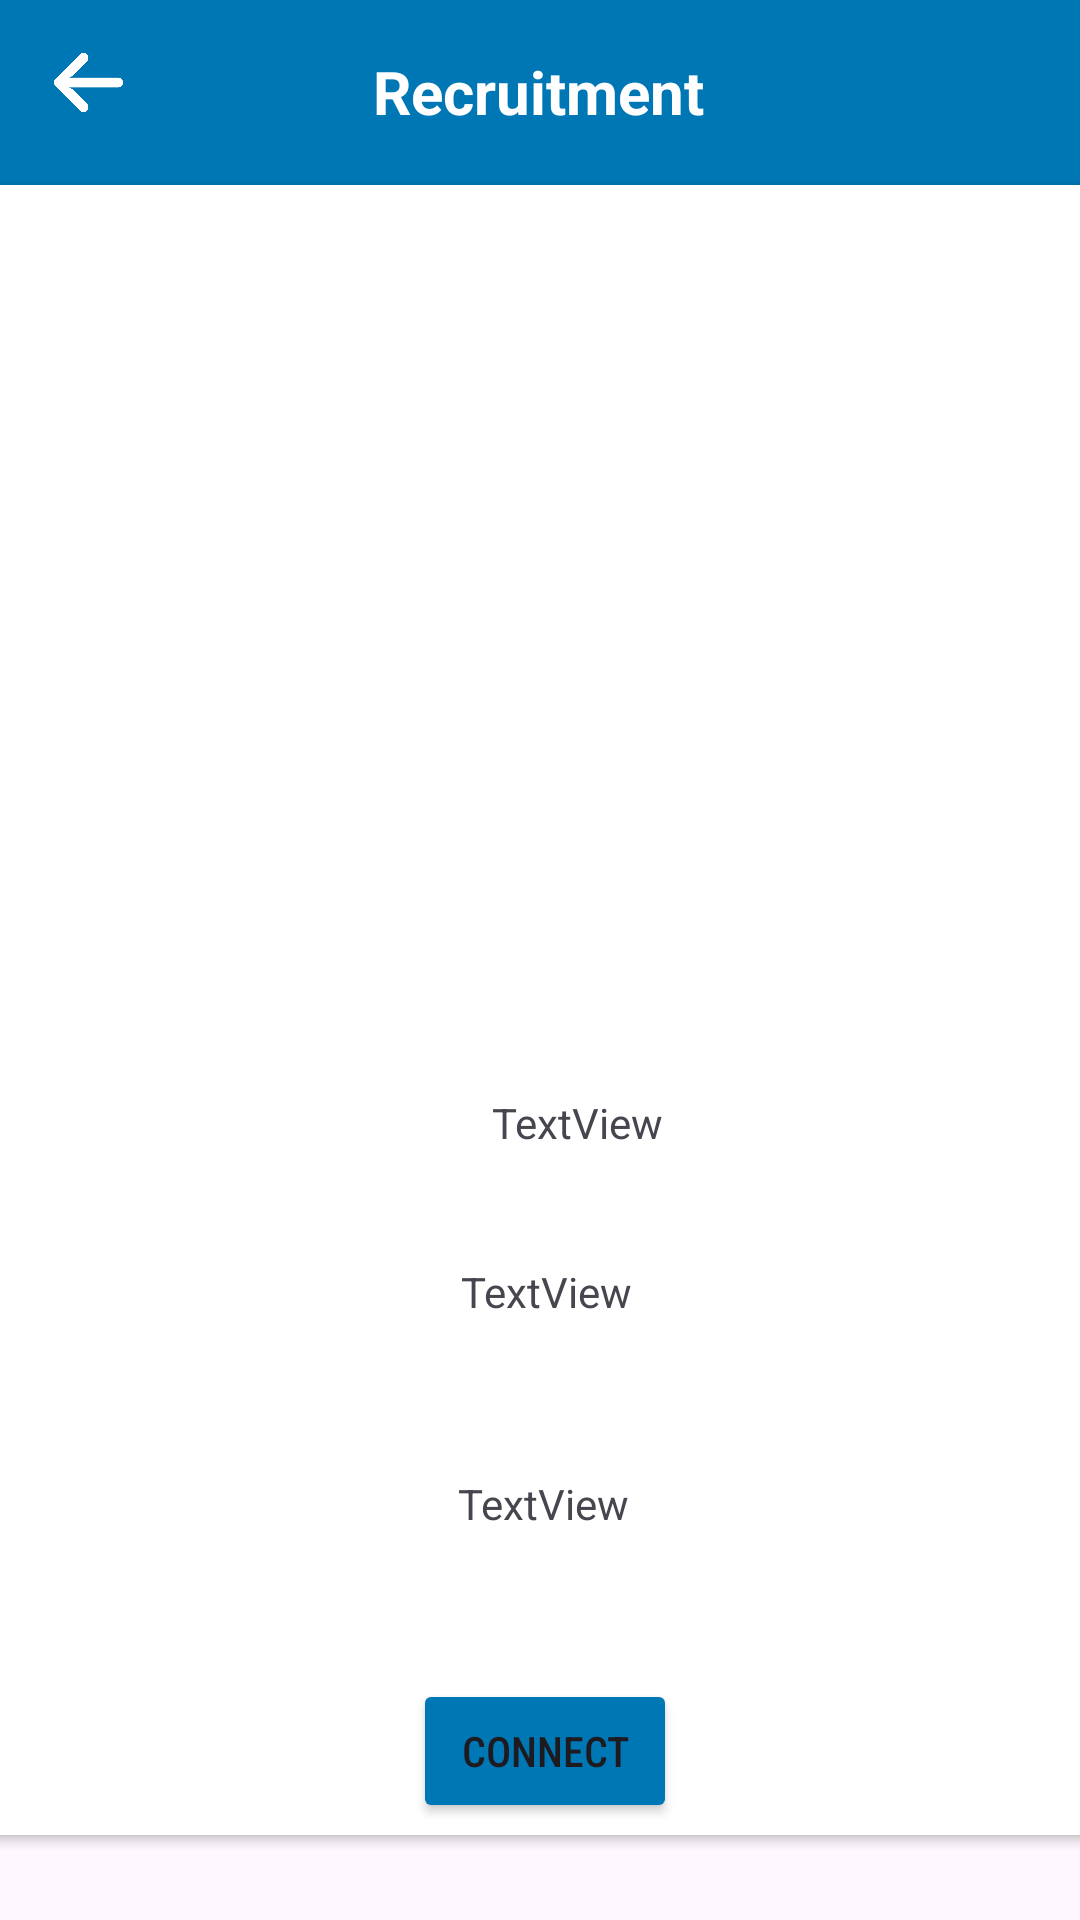

Write the Android layout XML for this screen, with the resource values it uses.
<!-- AndroidManifest.xml: application theme Theme.JobPulse -->
<!-- res/layout/activity_detail.xml -->
<?xml version="1.0" encoding="utf-8"?>
<androidx.constraintlayout.widget.ConstraintLayout xmlns:android="http://schemas.android.com/apk/res/android"
    xmlns:app="http://schemas.android.com/apk/res-auto"
    xmlns:tools="http://schemas.android.com/tools"
    android:layout_width="match_parent"
    android:layout_height="match_parent"
    tools:context=".CandidateDetailsActivity">

    <androidx.appcompat.widget.Toolbar
        android:id="@+id/toolbar"
        android:layout_width="match_parent"
        android:layout_height="wrap_content"
        android:background="#0077b5"
        android:minHeight="?attr/actionBarSize"
        android:theme="?attr/actionBarTheme"
        app:layout_constraintEnd_toEndOf="parent"
        app:layout_constraintHorizontal_bias="1.0"
        app:layout_constraintStart_toStartOf="parent"
        app:layout_constraintTop_toTopOf="parent" />

    <ImageView
        android:id="@+id/arrowback"
        android:layout_width="27dp"
        android:layout_height="23dp"
        android:layout_marginStart="16dp"
        android:layout_marginTop="16dp"
        app:layout_constraintStart_toStartOf="parent"
        app:layout_constraintTop_toTopOf="parent"
        app:srcCompat="@drawable/arrow_back" />

    <TextView
        android:id="@+id/heading"
        android:layout_width="wrap_content"
        android:layout_height="wrap_content"
        android:layout_marginBottom="20dp"
        android:gravity="center"
        android:text="Recruitment"
        android:textColor="#FFFFFF"
        android:textSize="20sp"
        android:textStyle="bold"
        app:layout_constraintBottom_toBottomOf="@+id/toolbar"
        app:layout_constraintEnd_toEndOf="@+id/toolbar"
        app:layout_constraintHorizontal_bias="0.498"
        app:layout_constraintStart_toStartOf="@+id/toolbar" />

    <ImageButton
        android:id="@+id/imageButton1"
        android:layout_width="50dp"
        android:layout_height="50dp"
        android:layout_gravity="center"
        android:layout_marginTop="4dp"
        android:layout_marginEnd="16dp"
        android:background="@android:color/transparent"
        android:src="@drawable/signout"
        app:layout_constraintEnd_toEndOf="@+id/toolbar"
        app:layout_constraintTop_toTopOf="parent" />

    <androidx.cardview.widget.CardView
        android:id="@+id/cardView"
        android:layout_width="409dp"
        android:layout_height="550dp"
        android:layout_marginStart="2dp"
        android:layout_marginTop="43dp"
        android:layout_marginBottom="74dp"
        app:layout_constraintBottom_toBottomOf="parent"
        app:layout_constraintEnd_toEndOf="parent"
        app:layout_constraintStart_toStartOf="parent"
        app:layout_constraintTop_toBottomOf="@+id/toolbar">

        <androidx.constraintlayout.widget.ConstraintLayout
            android:layout_width="match_parent"
            android:layout_height="match_parent">

            <Button
                android:id="@+id/AddToConnect"
                android:layout_width="wrap_content"
                android:layout_height="wrap_content"
                android:layout_marginBottom="4dp"
                android:backgroundTint="#0077b5"
                android:fontFamily="sans-serif-condensed-medium"
                android:text="Connect"
                android:textColorHint="#0077b5"
                app:layout_constraintBottom_toBottomOf="parent"
                app:layout_constraintEnd_toEndOf="parent"
                app:layout_constraintStart_toStartOf="parent" />

            <TextView
                android:id="@+id/nameDetail"
                android:layout_width="131dp"
                android:layout_height="35dp"
                android:layout_marginTop="24dp"
                android:layout_marginEnd="128dp"
                android:gravity="center"
                android:text="TextView"
                app:layout_constraintEnd_toEndOf="parent"
                app:layout_constraintTop_toBottomOf="@+id/imgDetail" />

            <TextView
                android:id="@+id/detailTitle"
                android:layout_width="208dp"
                android:layout_height="38dp"
                android:layout_marginTop="20dp"
                android:layout_marginEnd="100dp"
                android:gravity="center"
                android:text="TextView"
                app:layout_constraintEnd_toEndOf="parent"
                app:layout_constraintTop_toBottomOf="@+id/nameDetail" />

            <TextView
                android:id="@+id/descrip"
                android:layout_width="338dp"
                android:layout_height="77dp"
                android:layout_marginEnd="36dp"
                android:layout_marginBottom="20dp"
                android:gravity="center"
                android:text="TextView"
                app:layout_constraintBottom_toTopOf="@+id/AddToConnect"
                app:layout_constraintEnd_toEndOf="parent" />

            <ImageView
                android:id="@+id/imgDetail"
                android:layout_width="246dp"
                android:layout_height="255dp"
                android:layout_marginTop="16dp"
                android:layout_marginEnd="76dp"
                app:layout_constraintEnd_toEndOf="parent"
                app:layout_constraintTop_toTopOf="parent"
                tools:srcCompat="@tools:sample/avatars" />


        </androidx.constraintlayout.widget.ConstraintLayout>
    </androidx.cardview.widget.CardView>

</androidx.constraintlayout.widget.ConstraintLayout>
<!-- resources referenced by this layout -->
<resources>
  <!-- drawable arrow_back: png bitmap (drawable, 7520 bytes) -->
  <style name="Theme.JobPulse" parent="Base.Theme.JobPulse" />
  <style name="Base.Theme.JobPulse" parent="Theme.Material3.DayNight.NoActionBar">
          
          
      </style>
</resources>
